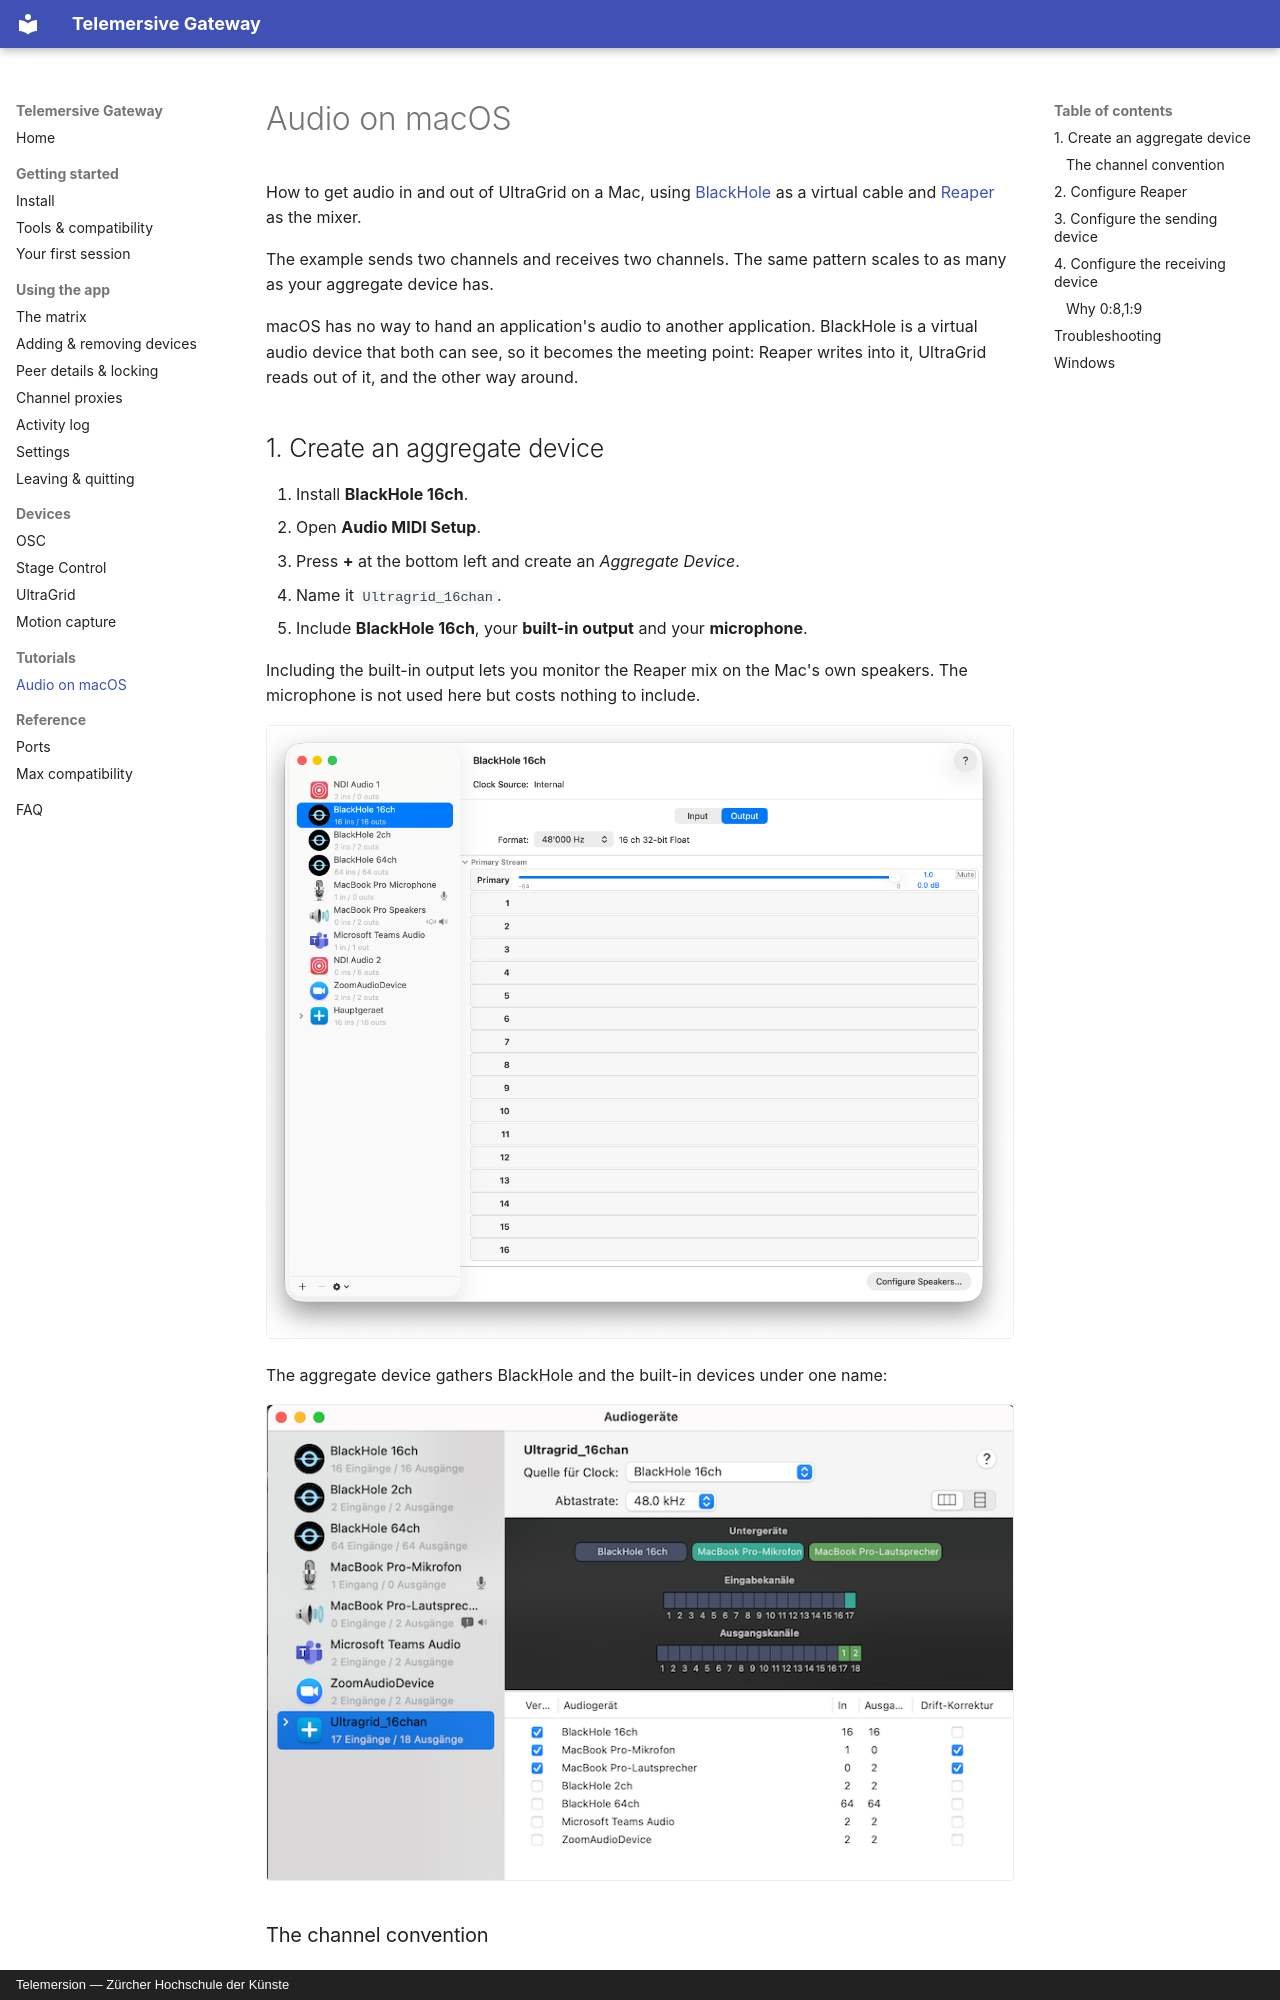

repository: telemersion/telemersive-portbay · page: tutorials/audio-on-macos/index.html · generator: mkdocs · copyright: Telemersion — Zürcher Hochschule der Künste

# Audio on macOS

How to get audio in and out of UltraGrid on a Mac, using
[BlackHole](https://existential.audio/blackhole/) as a virtual cable and
[Reaper](https://www.reaper.fm/) as the mixer.

The example sends two channels and receives two channels. The same pattern
scales to as many as your aggregate device has.

macOS has no way to hand an application's audio to another application. BlackHole
is a virtual audio device that both can see, so it becomes the meeting point:
Reaper writes into it, UltraGrid reads out of it, and the other way around.

## 1. Create an aggregate device

1. Install **BlackHole 16ch**.
2. Open **Audio MIDI Setup**.
3. Press **+** at the bottom left and create an *Aggregate Device*.
4. Name it `Ultragrid_16chan`.
5. Include **BlackHole 16ch**, your **built-in output** and your **microphone**.

Including the built-in output lets you monitor the Reaper mix on the Mac's own
speakers. The microphone is not used here but costs nothing to include.

![BlackHole 16ch in Audio MIDI Setup](../assets/screenshots/ext-macos-audio-midi-blackhole.png)

The aggregate device gathers BlackHole and the built-in devices under one name:

![The aggregate device and its sub-devices](../assets/screenshots/ext-macos-audio-midi-aggregate.png)
